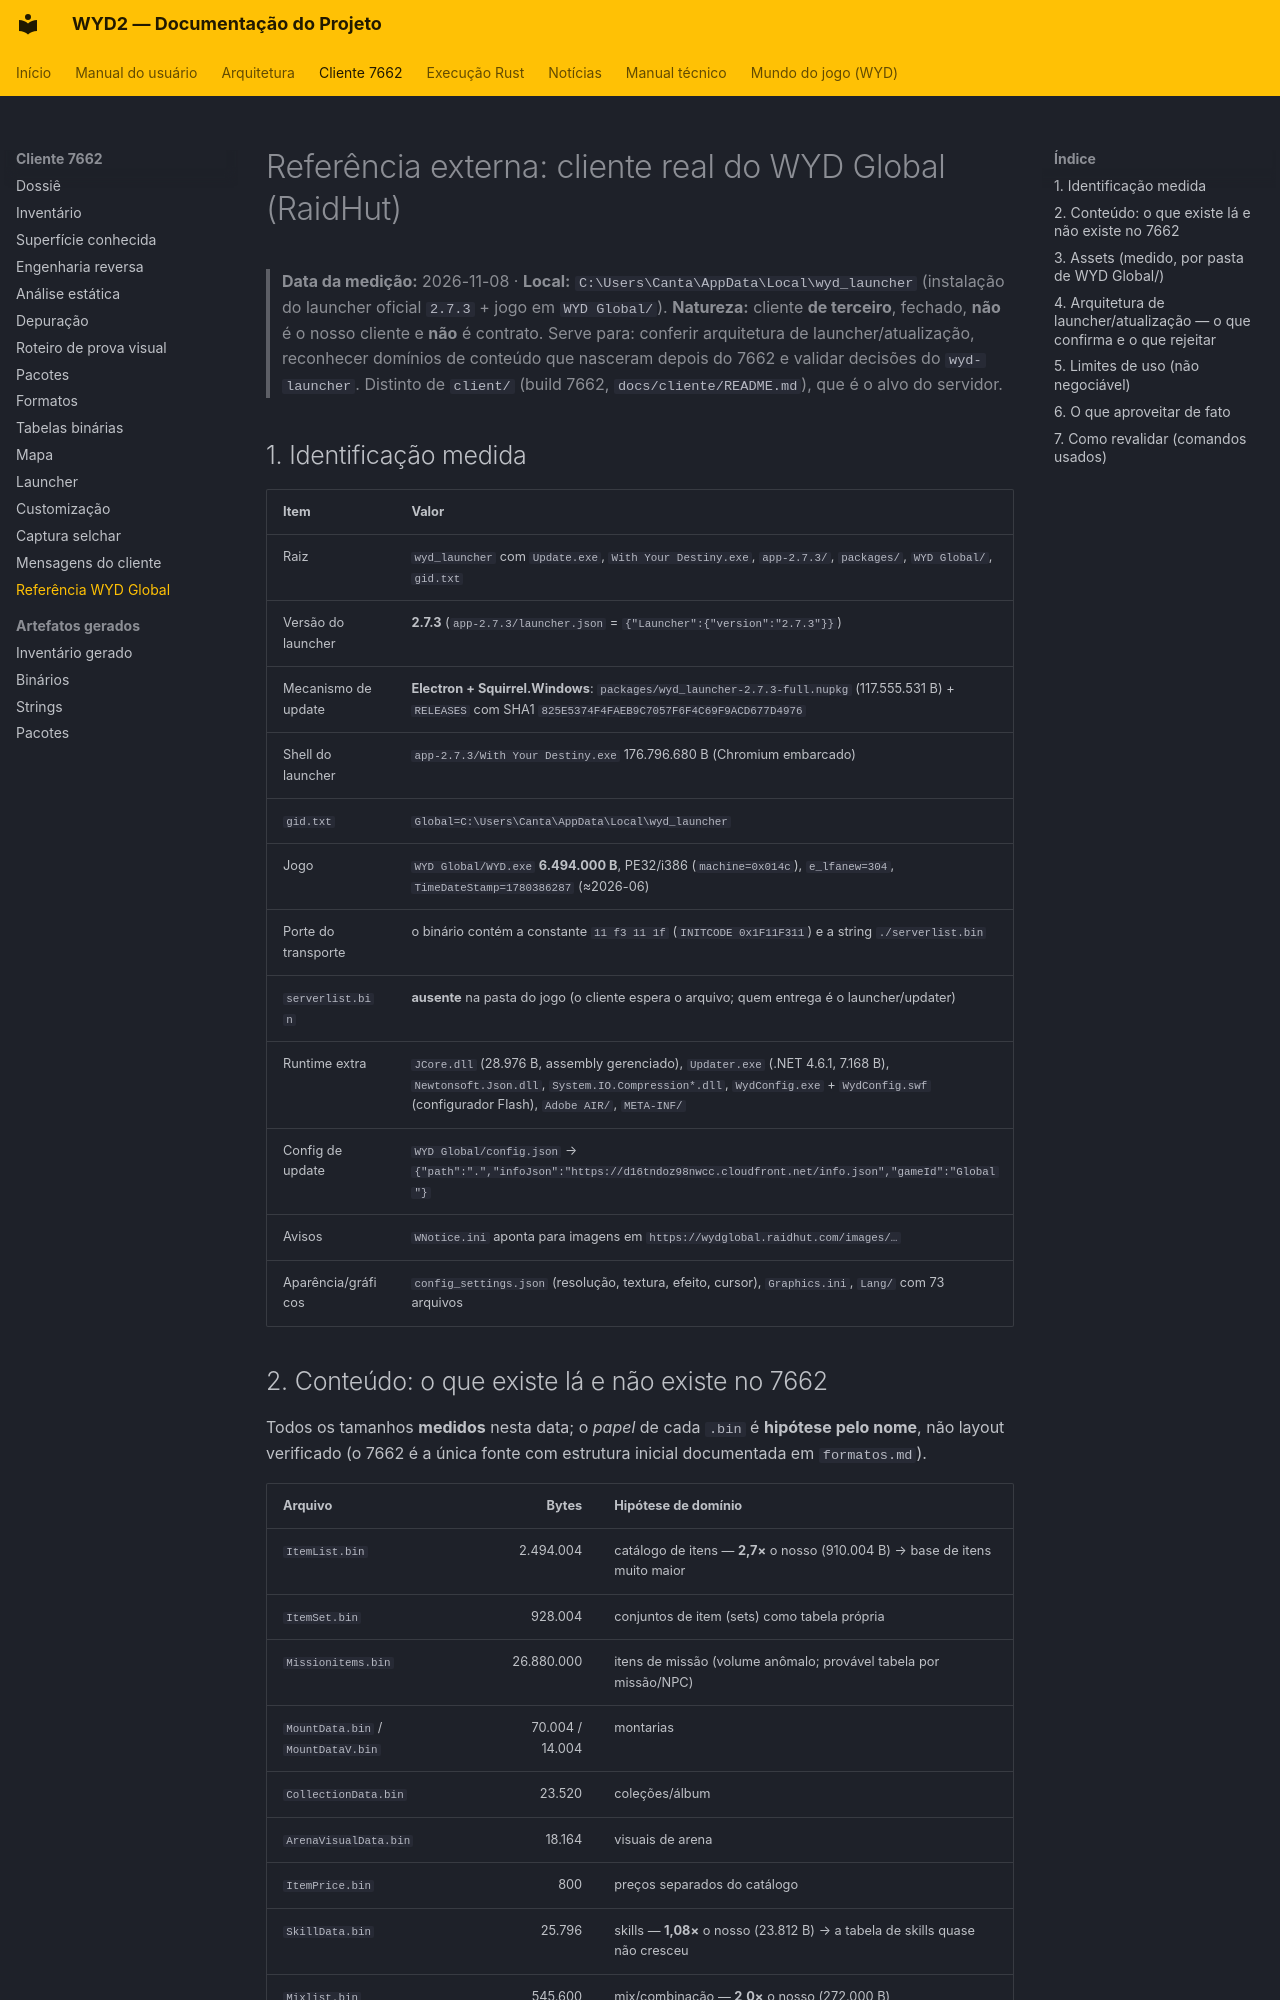

repository: lucascantarelli/OpenWYD-NextGen · page: cliente/referencia-wyd-global/index.html · generator: mkdocs

# Referência externa: cliente real do WYD Global (RaidHut)

> **Data da medição:** 2026-11-08 · **Local:** `C:\Users\Canta\AppData\Local\wyd_launcher`
> (instalação do launcher oficial `2.7.3` + jogo em `WYD Global/`).
> **Natureza:** cliente **de terceiro**, fechado, **não** é o nosso cliente e **não** é contrato.
> Serve para: conferir arquitetura de launcher/atualização, reconhecer domínios de conteúdo que
> nasceram depois do 7662 e validar decisões do `wyd-launcher`. Distinto de `client/`
> (build 7662, `docs/cliente/README.md`), que é o alvo do servidor.

## 1. Identificação medida

| Item | Valor |
|---|---|
| Raiz | `wyd_launcher` com `Update.exe`, `With Your Destiny.exe`, `app-2.7.3/`, `packages/`, `WYD Global/`, `gid.txt` |
| Versão do launcher | **2.7.3** (`app-2.7.3/launcher.json` = `{"Launcher":{"version":"2.7.3"}}`) |
| Mecanismo de update | **Electron + Squirrel.Windows**: `packages/wyd_launcher-2.7.3-full.nupkg` (117.555.531 B) + `RELEASES` com SHA1 `825E5374F4FAEB9C7057F6F4C69F9ACD677D4976` |
| Shell do launcher | `app-2.7.3/With Your Destiny.exe` 176.796.680 B (Chromium embarcado) |
| `gid.txt` | `Global=C:\Users\Canta\AppData\Local\wyd_launcher` |
| Jogo | `WYD Global/WYD.exe` **6.494.000 B**, PE32/i386 (`machine=0x014c`), `e_lfanew=304`, `TimeDateStamp=1780386287` (≈2026-06) |
| Porte do transporte | o binário contém a constante `11 f3 11 1f` (`INITCODE 0x1F11F311`) e a string `./serverlist.bin` |
| `serverlist.bin` | **ausente** na pasta do jogo (o cliente espera o arquivo; quem entrega é o launcher/updater) |
| Runtime extra | `JCore.dll` (28.976 B, assembly gerenciado), `Updater.exe` (.NET 4.6.1, 7.168 B), `Newtonsoft.Json.dll`, `System.IO.Compression*.dll`, `WydConfig.exe` + `WydConfig.swf` (configurador Flash), `Adobe AIR/`, `META-INF/` |
| Config de update | `WYD Global/config.json` → `{"path":".","infoJson":"https://d16tndoz98nwcc.cloudfront.net/info.json","gameId":"Global"}` |
| Avisos | `WNotice.ini` aponta para imagens em `https://wydglobal.raidhut.com/images/…` |
| Aparência/gráficos | `config_settings.json` (resolução, textura, efeito, cursor), `Graphics.ini`, `Lang/` com 73 arquivos |
